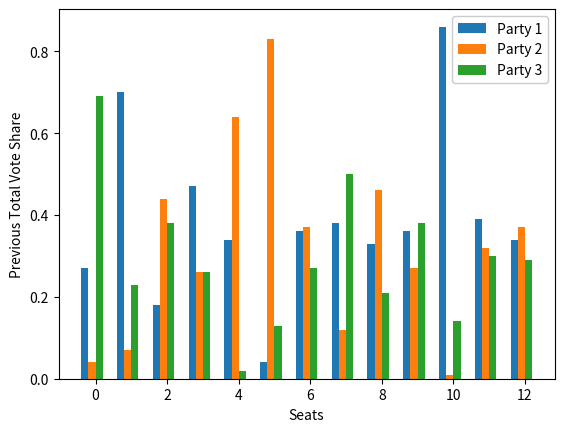
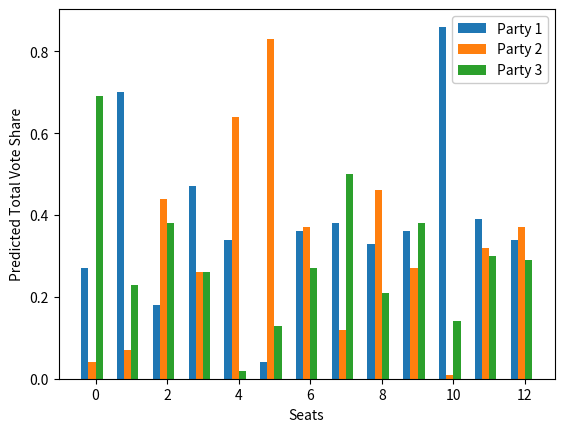

Python code for these plots, in order:
#### This code simulates the application of the strong transition model (STM) for predicting seat outcomes in UK general elections
### The code first starts by simulatiing previous election results and polling data, then applies STM as if it were real data.
### There is some basic visualisation and outputting of results via text from the console.
### Comments have been put around print statements to simplfy the output, but these can be removed if you wish to get
### a better look at excatly what the program is doing.

import numpy as np
import matplotlib.pyplot as plt

# Seeding can be turned on here to investigate code with consistent random numbers
#np.random.seed(0)

alpha = 0.2 # Strong voter threshold
N_parties = 3
N_seats = 13

Seat_Counter = np.zeros([N_parties]) #Initialise a counter to see which party initially has the most seats
# We will use simulated polling data, generated from a random distribution, in this case a uniform distribution
S = np.random.uniform(0,1,3)
VoteShares_National_Predicted = np.round(S/sum(S),2)
print("Polling data: ", VoteShares_National_Predicted)




### Firstly, since this is a simulation, we will generate a random data set of voter shares in a chosen number of seats, then apply the STM model to the simulated data ###
### this could be easily adapted to a real data set from an excel workbook ###


# Initialise seat-party matrix (vote shares in each seat for previous election) V(n,m) is the vote share of party m in seat n.
V_SP = np.empty([N_seats, N_parties])
V_SP_Strong = np.empty([N_seats, N_parties])
V_SP_Weak = np.empty([N_seats, N_parties])
# Randomly generate vote shares in each seat, in this case we choose them from a dirichlet distribution, but this can be changed at will.
for i in range(0,N_seats):
    V_SP[i] = np.round(np.random.dirichlet(np.ones(N_parties), size=1), 2)

print("Seat-Party Matrix")
print(V_SP)

# Count seats of each party
for i in range(0,N_seats):
    index = np.argmax(V_SP[i])
    Seat_Counter[index] +=1
for i in range(0,N_parties):
    print("Party: ", i+1, " Seats: ", int(Seat_Counter[i]))

print("Current Leader is Party: ", np.argmax(Seat_Counter) + 1)
# Initialise seat turnouts, which will also be randomly generated between a chosen min and max
TO_seats = np.empty([N_seats])
for i in range(0,N_seats):
    TO_seats[i] = np.random.randint(10000,100000,1)

print("Seat Turnouts: ", TO_seats)

# National turnout
TO = TO_seats.sum()
print("National Turnout: ",  TO)

# Calculate national vote shares
## Define national vote share vector and calculate national vote shares from seat-party matrix
VoteShares_National = np.empty([N_parties])
for i in range(0, N_parties):
    s = 0
    for j in range(0,N_seats):
        s += TO_seats[j]*V_SP[j,i]
    VoteShares_National[i] = s/TO
# Round national vote shares off to 2 decimal places for simplicity
VoteShares_National = VoteShares_National
print("National vote shares", np.round(VoteShares_National,2))




### We will now caluclate the share of "strong" voters for each party, i.e. those above the 20% threshold
Vs = np.empty([N_parties])
for i in range(0,N_parties):
    s = 0
    for j in range(0,N_seats):
        s += TO_seats[j]*max(V_SP[j,i]-alpha, 0)
        V_SP_Strong[j,i] = max(V_SP[j,i]-alpha, 0)
        V_SP_Weak[j,i] = V_SP[j,i] - max(V_SP[j,i]-alpha, 0)
    Vs[i] = s/TO

print("Counting over all seats, this breaks down into the following strong and weak voter shares")
print("National strong voter share: ", np.round(Vs,2))
# Calculate national weak vote shares
Vw = VoteShares_National-Vs
print("National weak voter share: ", np.round(Vw,2))

# We will now calculate the predicted national strong and weak voter shares from the simulated polling data
print("Polling data: ", VoteShares_National_Predicted)
print("In the STM model, strong voters are retained until there are no more weak voters left")

## Predicted national strong vote shares
Ps = np.minimum(VoteShares_National_Predicted, Vs)
print("Predicted national strong voter shares: ", np.round(Ps,2))
## Predicted national weak vote shares
Pw = np.maximum(VoteShares_National_Predicted - Vs, 0)
print('Predicted national weak voter shares: ', np.round(Pw,2))


# The last step is to calculate the new vote shares in each party, given that all weak voters defect first.
# The proportion of weak voters that did not defect is calculated from the ratio of
# the predicted national weak voter share (Pw) to the national weak voter share calculated from the previous election (Vw)


# Fraction of weak voters that did not defect
WeakVoterRatio = np.round(Pw/Vw,4)
print("Proprtion of weak voters that did not defect: ",  WeakVoterRatio)
print("If >1, then the party gained voters")
# To calculate the new party vote shares in each seat, we now apply the WeakVoterRatio to the weak voter shares for seat, to calculate the new share of weak voters.
# All strong voters are assumed to not defect, thus the final vote shares in each seat are the previous strong vote shares + the new weak vote shares
"""print("Strong voter seat-party matrix:")
print( V_SP_Strong)
print("Weak voter seat-party matrix:")
print(V_SP_Weak)"""
V_SP_New_Strong = np.empty([N_seats, N_parties])
V_SP_New_Weak = np.empty([N_seats, N_parties])

# Check to see if weak voters for each party increased or decreased
for i in range(0,N_parties):
    if Pw[i]-Vw[i] <= 0:
        # Share of weak voters for party i decreased
        for j in range(0,N_seats):
            V_SP_New_Weak[j,i] = V_SP_Weak[j,i]*WeakVoterRatio[i]
    else:
        # Weak voter share increased
        Share_w = np.empty([N_parties])
        Swing = np.empty([N_seats])
        N = 0
        for k in range(0,N_parties):
            N += max(Pw[k]-Vw[k],0)

        for k in range(0,N_seats):
            for j in range(0,N_parties):
                Swing[k] = V_SP_Weak[k,j]*max(1-(Pw[j]/Vw[j]),0)
                Share_w[j] = max(Pw[j] - Vw[j], 0) / N
        for i in range(0,N_parties):
            for j in range(0,N_seats):
                V_SP_New_Weak[j,i] = V_SP_Weak[j,i] + Share_w[i]*Swing[j]


# In the STM model, strong voters cannot increase between elections, they can only stay the same or get smaller, all new voters are assumed to be 'weak voters'
for i in range(0,N_parties):
    for j in range(0,N_seats):
        V_SP_New_Strong[j,i] = V_SP_Strong[j,i]*(Ps[i]/Vs[i])

"""print("New weak voter shares")
print(np.round(V_SP_New_Weak,2))
print("New strong voter shares")
print(np.round(V_SP_New_Strong,2))"""

V_SP_New = np.round(V_SP_New_Strong + V_SP_New_Weak,2)

print("Predicted Seat-Party Matrix: ")
print(V_SP_New)

# Count new seats of each party
Seat_Counter_New = np.zeros([N_parties])
for i in range(0,N_seats):
    index = np.argmax(V_SP_New[i])
    Seat_Counter_New[index] +=1
for i in range(0,N_parties):
    diff = int(Seat_Counter_New[i] - Seat_Counter[i])
    print("Party: ", i+1, " Seats: ", int(Seat_Counter_New[i]), "(",diff,")")
print("New Leader is Party: ", np.argmax(Seat_Counter_New)+1)





x1 = np.arange(V_SP.shape[0])
dx1 = (np.arange(V_SP.shape[1])-V_SP.shape[1]/2.)/(V_SP.shape[1]+2.)
d1 = 1./(V_SP.shape[1]+2.)

fig1, ax=plt.subplots()
for i in range(V_SP.shape[1]):
    ax.bar(x1+dx1[i],V_SP[:,i], width=d1, label="Party {}".format(i+1))
plt.xlabel("Seats")
plt.ylabel("Previous Total Vote Share")
plt.legend(framealpha=1).set_draggable(True)

x2 = np.arange(V_SP_New.shape[0])
dx2 = (np.arange(V_SP_New.shape[1])-V_SP_New.shape[1]/2.)/(V_SP_New.shape[1]+2.)
d2 = 1./(V_SP_New.shape[1]+2.)

fig2, ax=plt.subplots()
for i in range(V_SP_New.shape[1]):
    ax.bar(x2+dx2[i],V_SP_New[:,i], width=d2, label="Party {}".format(i+1))
plt.xlabel("Seats")
plt.ylabel("Predicted Total Vote Share")
plt.legend(framealpha=1).set_draggable(True)




plt.show()

# some final thoughts on how to extend/improve this model.
# STM assumes a global strong voter threshold alpha that applies the same to each seat. This is probbaly not well reflected in realisty
# Some seats are obviously much safer for certain parties than others. So the model could perhaps be imporved by accounting for regional
# variability in alpha. However if one did want to assume a global alpha, some hypothesis testing and paramter estimation
# could be implemented as part of a larger analysis to determine a more representative value of alpha.
